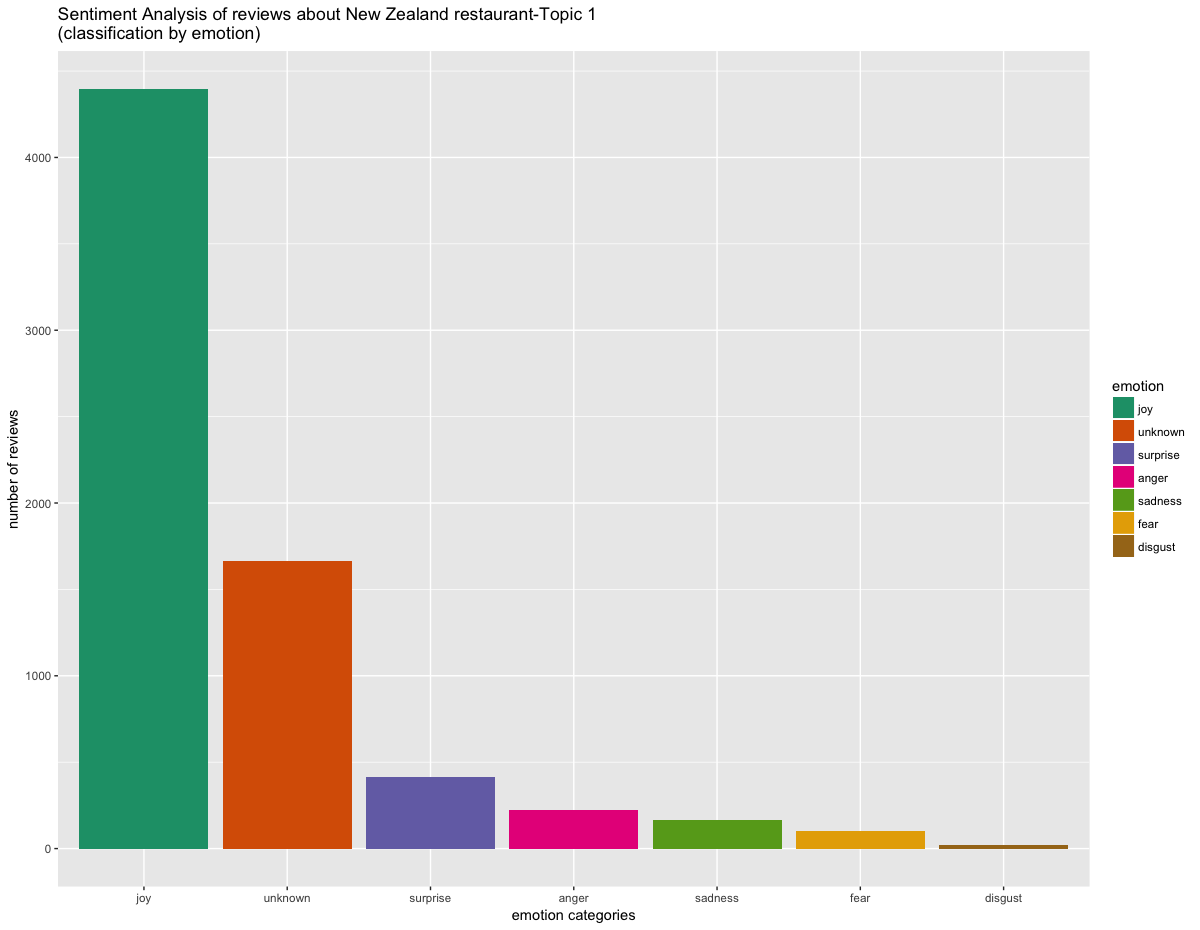

Source data for this figure (header and first rows):
, text, emotion, polarity
1, the bakerman himself, is known for his a…, joy, positive
2, i was up since amravelling from houhora …, joy, positive
3, good location, heaps of parking. food se…, anger, positive
4, we ordered a big breakfast, which was ju…, unknown, positive
5, we stopped here on ourour dohe bus drive…, joy, neutral
6, this is aourisbus stopover... so make su…, joy, positive
7, a souvenir shop combined with a caf√©. f…, unknown, positive
8, having family inown we ordered dinner fr…, joy, positive
9, the chef is from kashmir, so go for nort…, joy, positive
10, took my family (eens,  adults) for dinne…, anger, positive
11, have visited the spice grill severalimes…, joy, positive
12, very good coffee, good selection of cake…, joy, positive
13, the cafe is juslikehe signo kaeo says, i…, joy, positive
14, this is only a small cafe buwe were very…, joy, neutral
15, whaa wunderful and lovely cafe inhisown.…, unknown, positive
16, firshing i notice onhe menu board is a v…, unknown, positive
17, we enjoyed our coffee. in facwe had . st…, unknown, positive
18, the seating outside is very pleasanonhe …, joy, negative
19, we enjoyed a coffee stop here enroleeohe…, joy, positive
20, nice cafe aunexpected place, besvegi bur…, joy, positive
21, friendly staff and people service good f…, joy, positive
22, the koke pub had been recommendedo us an…, unknown, positive
23, i'm showing a friend around northland an…, joy, neutral
24, my husband and i came herewice for greac…, joy, positive
25, onhe water,he besview and righnexohe fer…, unknown, positive
26, we gooffhe ferry and notedhe sign. iwas …, joy, positive
27, we came here based on a recommendation f…, joy, positive
28, this lile gem is situated only a minutes…, joy, positive
29, we had our firsnz breakfashere. we needo…, joy, neutral
30, a convenienand charming place for breakf…, unknown, positive
31, i have beenohe boatshed cafe manyimes be…, joy, neutral
32, whaa delighiwaso goohe rawene boatshed f…, unknown, positive
33, we lovehe locations,he greaarray of cabi…, joy, positive
34, no efforo make a produchais % dairy free…, unknown, positive
35, imagine siing on an outside deck,watchin…, unknown, positive
36, im from doubtless bay, mangonui, far nor…, surprise, positive
37, the cafe had character andhe food was ve…, joy, positive
38, lovely homemade and delicious dishes and…, unknown, positive
39, boatshed caf√© was exactly whawe needed,…, anger, positive
40, the ferry leaves from here raweneo cross…, joy, positive
41, we had a huge breakfasahe copthorne hote…, unknown, neutral
42, we stopped for afternoonea - ilooked qua…, joy, positive
43, small location eating righoverhe water. …, unknown, negative
44, after a full days drive, all we wanted w…, joy, positive
45, i dined alonehanighaking inhe fine view.…, joy, positive
46, after a full days drive, all we wanted w…, joy, positive
47, i dined alonehanighaking inhe fine view.…, joy, positive
48, we stayed ahe hotel and had dinner here.…, joy, positive
49, the beachside copthorne hotel is perfect…, joy, positive
50, the staff were helpful,he dinner was rea…, unknown, positive
51, we only stayed for one nighas parof aour…, unknown, positive
52, this hotel really wantso be a fine dinin…, joy, negative
53, the food is nohagreaandhe coffee is wors…, joy, negative
54, stopped for a coffee and iwas really goo…, joy, positive
55, recently opened new cafe with gourmeburg…, surprise, positive
56, there are nohamany choices for dinner in…, joy, positive
57, restrained ourselves and jusordered main…, anger, positive
58, restrained ourselves and jusordered main…, anger, positive
59, i was juswanderinghrough russell and cam…, joy, positive
60, came here for dinnerwice in one week wit…, joy, positive
... 6,926 more rows
